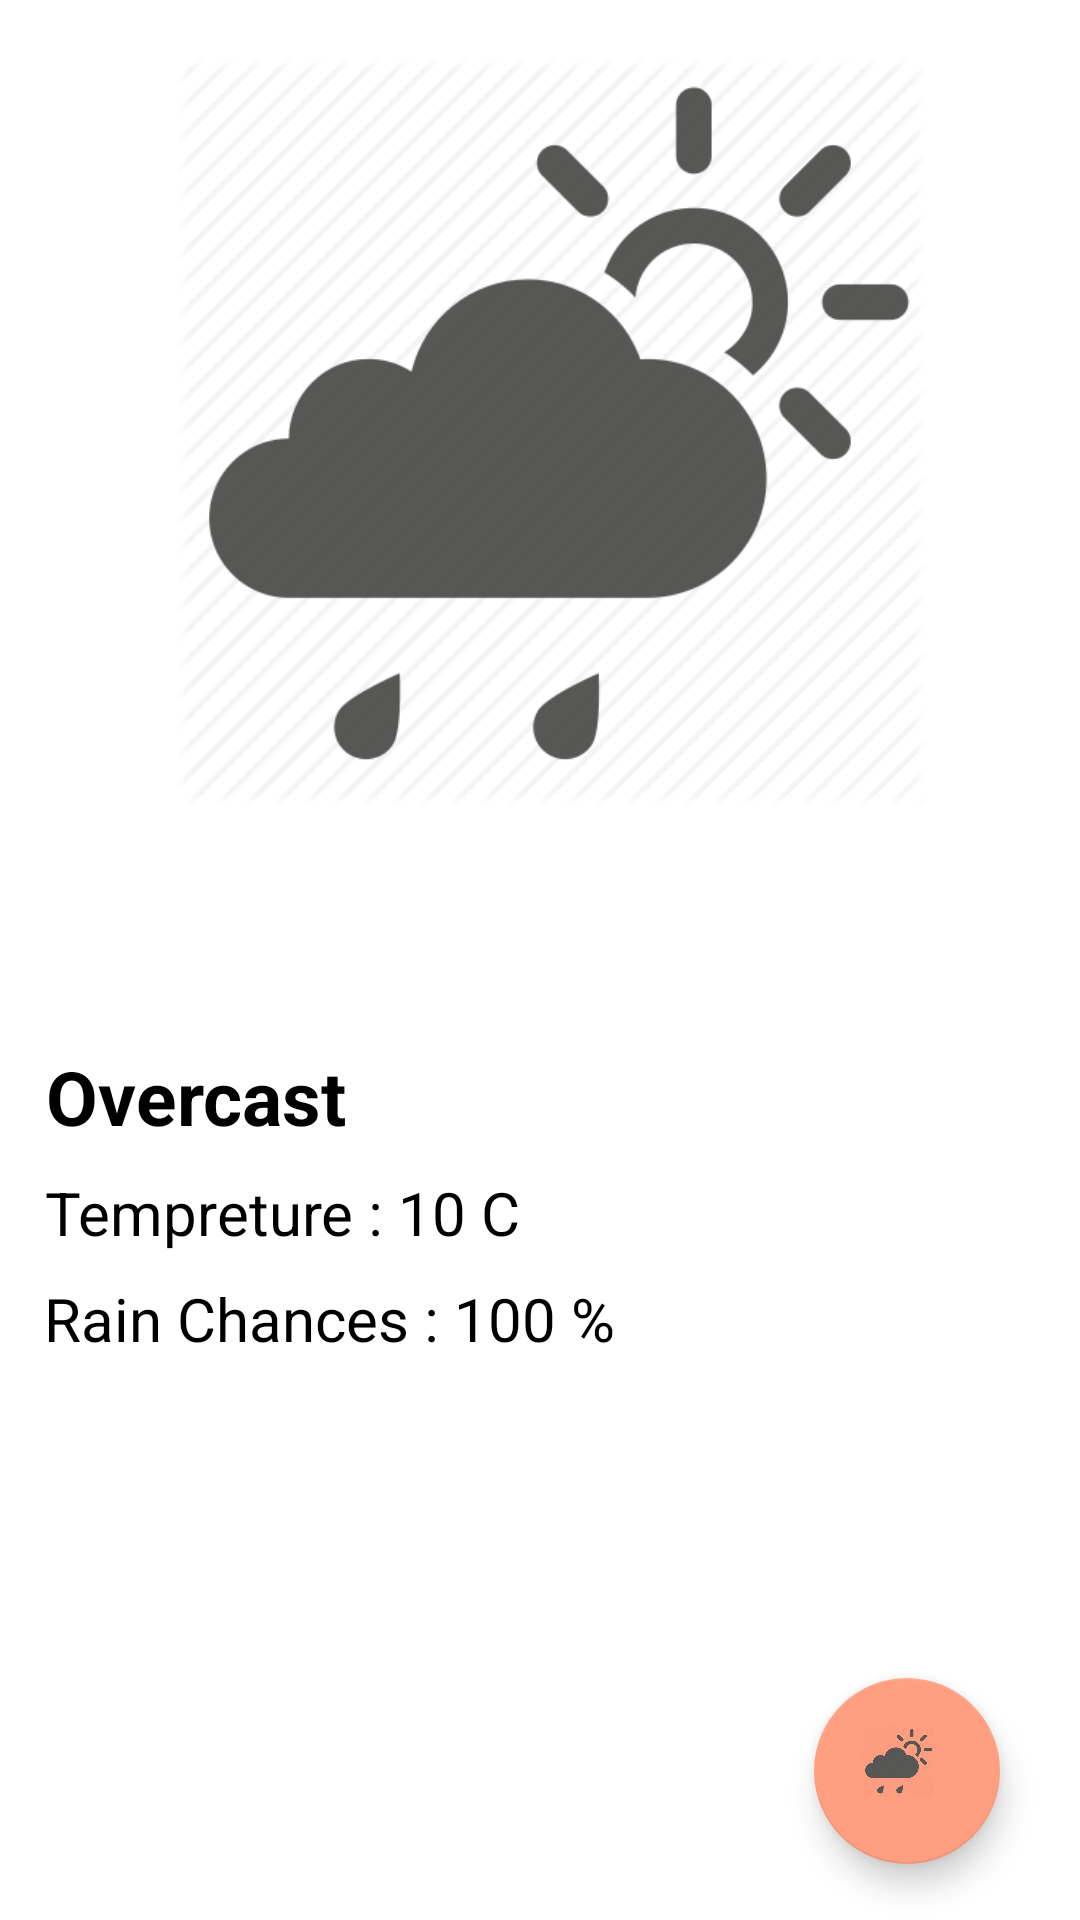

Here is an Android app screen rendered from its layout file. Give the layout XML and the strings, colors and styles it references.
<!-- AndroidManifest.xml: application theme AppTheme -->
<!-- res/layout/activity_weather.xml -->
<?xml version="1.0" encoding="utf-8"?>
<android.support.constraint.ConstraintLayout xmlns:android="http://schemas.android.com/apk/res/android"
    xmlns:app="http://schemas.android.com/apk/res-auto"
    xmlns:tools="http://schemas.android.com/tools"
    android:layout_width="match_parent"
    android:background="@android:color/white"
    android:layout_height="match_parent"
    android:gravity="center"
    android:orientation="vertical"
    tools:context="com.example.m2k.weather.Weather"
    android:weightSum="1">


    <ImageView
        android:id="@+id/iv"
        android:layout_width="373dp"
        android:layout_height="250dp"
        android:layout_weight="0.27"
        app:layout_constraintStart_toStartOf="parent"
        android:layout_marginStart="8dp"
        android:src="@drawable/fb"
        app:layout_constraintEnd_toEndOf="parent"
        android:layout_marginEnd="8dp"
        app:layout_constraintBottom_toBottomOf="parent"
        android:layout_marginBottom="228dp"
        app:layout_constraintHorizontal_bias="0.4"
        app:layout_constraintTop_toTopOf="parent"
        android:layout_marginTop="8dp"
        app:layout_constraintVertical_bias="0.07"
        tools:layout_editor_absoluteY="-5dp" />

    <TextView
        android:id="@+id/tv2"
        android:layout_width="wrap_content"
        android:layout_height="wrap_content"
        android:layout_gravity="center"
        android:layout_marginBottom="8dp"
        android:layout_marginEnd="8dp"
        android:layout_marginStart="8dp"
        android:layout_marginTop="8dp"
        android:text="Overcast"
        android:textAlignment="center"
        android:textColor="@android:color/black"
        android:textSize="25sp"
        android:textStyle="bold"
        app:layout_constraintBottom_toBottomOf="parent"
        app:layout_constraintEnd_toEndOf="parent"
        app:layout_constraintHorizontal_bias="0.029"
        app:layout_constraintStart_toStartOf="parent"
        app:layout_constraintTop_toTopOf="parent"
        app:layout_constraintVertical_bias="0.577" />

    <TextView
        android:id="@+id/tv3"
        android:layout_gravity="center"
        android:textAlignment="center"
        android:layout_width="wrap_content"
        android:layout_height="wrap_content"
        android:text="Tempreture : 10 C"
        android:textColor="@android:color/black"
        android:textSize="20sp"
        app:layout_constraintEnd_toEndOf="parent"
        android:layout_marginEnd="8dp"
        app:layout_constraintStart_toStartOf="parent"
        android:layout_marginStart="8dp"
        app:layout_constraintTop_toTopOf="parent"
        android:layout_marginTop="8dp"
        app:layout_constraintBottom_toBottomOf="parent"
        android:layout_marginBottom="8dp"
        app:layout_constraintHorizontal_bias="0.038"
        app:layout_constraintVertical_bias="0.641" />

    <TextView
        android:id="@+id/tv4"
        android:textAlignment="center"
        android:layout_width="wrap_content"
        android:layout_height="32dp"
        android:layout_gravity="center"
        android:text="Rain Chances : 100 %"
        android:textColor="@android:color/black"
        android:textSize="20sp"
        app:layout_constraintStart_toStartOf="parent"
        android:layout_marginStart="8dp"
        app:layout_constraintEnd_toEndOf="parent"
        android:layout_marginEnd="8dp"
        app:layout_constraintTop_toTopOf="parent"
        android:layout_marginTop="8dp"
        app:layout_constraintBottom_toBottomOf="parent"
        android:layout_marginBottom="8dp"
        app:layout_constraintHorizontal_bias="0.044"
        app:layout_constraintVertical_bias="0.706" />

    <android.support.design.widget.FloatingActionButton
        android:id="@+id/floatingActionButton"
        android:layout_width="62dp"
        android:layout_height="79dp"
        android:clickable="true"
        app:srcCompat="@drawable/fb"
        android:onClick="forcast"
        android:layout_marginTop="8dp"
        app:layout_constraintTop_toTopOf="parent"
        app:layout_constraintBottom_toBottomOf="parent"
        android:layout_marginBottom="8dp"
        app:layout_constraintStart_toStartOf="parent"
        android:layout_marginStart="8dp"
        app:layout_constraintEnd_toEndOf="parent"
        android:layout_marginEnd="8dp"
        app:layout_constraintHorizontal_bias="0.934"
        app:layout_constraintVertical_bias="0.981" />

</android.support.constraint.ConstraintLayout>
<!-- resources referenced by this layout -->
<resources>
  <!-- drawable fb: png bitmap (drawable, 20186 bytes) -->
  <style name="AppTheme" parent="Theme.AppCompat.Light.DarkActionBar">
          
          <item name="colorPrimary">@color/actionBar</item>
          <item name="colorPrimaryDark">@color/statusBar</item>
          <item name="colorAccent">@color/inside</item>
      </style>
  <color name="actionBar">#e57373</color>
  <color name="statusBar">#e53935</color>
  <color name="inside">#ff9e80</color>
</resources>
